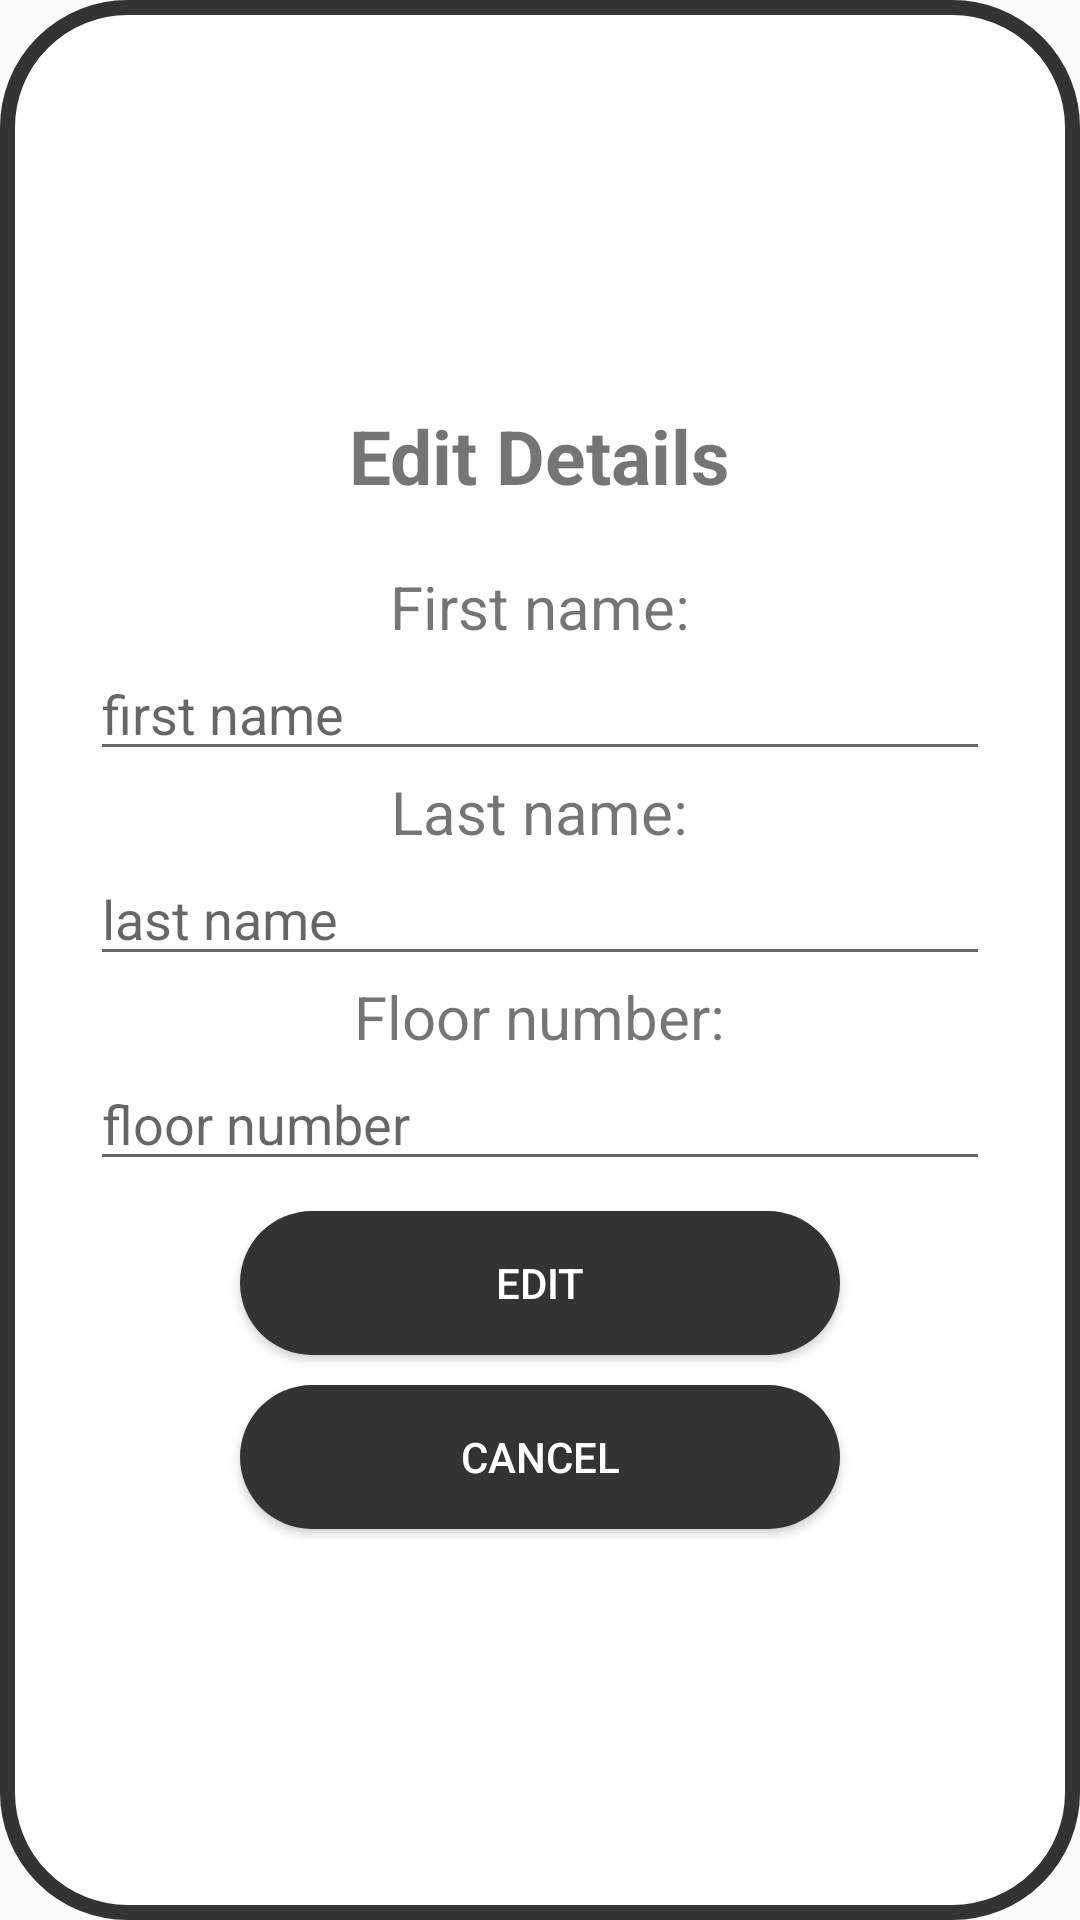

Reconstruct the res/layout file that produces this screen, plus the resources it refers to.
<!-- AndroidManifest.xml: application theme AppTheme -->
<!-- res/layout/dialog_edit.xml -->
<?xml version="1.0" encoding="utf-8"?>
<LinearLayout
    xmlns:android="http://schemas.android.com/apk/res/android"
    android:layout_width="match_parent"
    android:layout_height="match_parent"
    android:orientation="vertical"
    android:background="@drawable/dialog_interface"
    android:layout_gravity="center"
    android:gravity="center">
    <TextView
        android:id="@+id/title"
        android:text="Edit Details"
        android:layout_gravity="center"
        android:layout_width="wrap_content"
        android:layout_height="wrap_content"
        android:textSize="25sp"
        android:textStyle="bold"
        android:layout_marginTop="5dp"
        />
    <TextView
        android:layout_width="wrap_content"
        android:layout_height="wrap_content"
        android:layout_marginTop="20dp"
        android:textSize="20dp"
        android:text="First name:" />
    <EditText
        android:id="@+id/FName"
        android:layout_width="300dp"
        android:layout_height="wrap_content"
        android:hint="first name"/>
    <TextView
        android:layout_width="wrap_content"
        android:layout_height="wrap_content"
        android:textSize="20dp"
        android:text="Last name:" />
    <EditText
        android:id="@+id/LName"
        android:layout_width="300dp"
        android:layout_height="wrap_content"
        android:hint="last name"/>
    <TextView
        android:layout_width="wrap_content"
        android:layout_height="wrap_content"
        android:textSize="20dp"
        android:text="Floor number:" />
    <EditText
        android:id="@+id/Floor"
        android:layout_width="300dp"
        android:layout_height="wrap_content"
        android:hint="floor number"/>
    <Button
        android:id="@+id/editButton"
        android:layout_width="200dp"
        android:layout_height="wrap_content"
        android:text="Edit"
        android:textColor="#ffffff"
        android:background="@drawable/rounded_edges"
        android:layout_marginTop="10dp" />
    <Button
        android:id="@+id/cancelButton"
        android:layout_width="200dp"
        android:layout_height="wrap_content"
        android:text="Cancel"
        android:textColor="#ffffff"
        android:background="@drawable/rounded_edges"
        android:layout_marginTop="10dp" />


</LinearLayout>
<!-- resources referenced by this layout -->
<resources>
  <!-- drawable dialog_interface (drawable) -->
  <?xml version="1.0" encoding="utf-8"?>
  <shape xmlns:android="http://schemas.android.com/apk/res/android">
      <solid
          android:color="#FFFFFF"/>
  
      <stroke
          android:width="5dp"
          android:color="#333333"
          />
      <corners
          android:radius="40dp"
          />
  
      <padding
          android:left="10dp"
          android:top="10dp"
          android:right="10dp"
          android:bottom="10dp" />
  
  </shape>
  <!-- drawable rounded_edges (drawable) -->
  <?xml version="1.0" encoding="utf-8"?>
  <shape xmlns:android="http://schemas.android.com/apk/res/android">
      <solid
      android:color="#333333"/>
  
      <stroke
          android:width="0dp"
          android:color="#333333"
          />
      <corners
          android:radius="400dp"
          />
  </shape>
  <style name="AppTheme" parent="Theme.AppCompat.Light.NoActionBar">
          
          <item name="colorPrimary">@color/colorPrimary</item>
          <item name="colorPrimaryDark">@color/colorPrimaryDark</item>
          <item name="colorAccent">@color/colorAccent</item>
      </style>
  <!-- not gathered from this repository: default colours our renderer supplied (Android Studio template values) -->
  <color name="colorPrimary">#FF6200EE</color>
  <color name="colorPrimaryDark">#FF3700B3</color>
  <color name="colorAccent">#FF03DAC5</color>
</resources>
